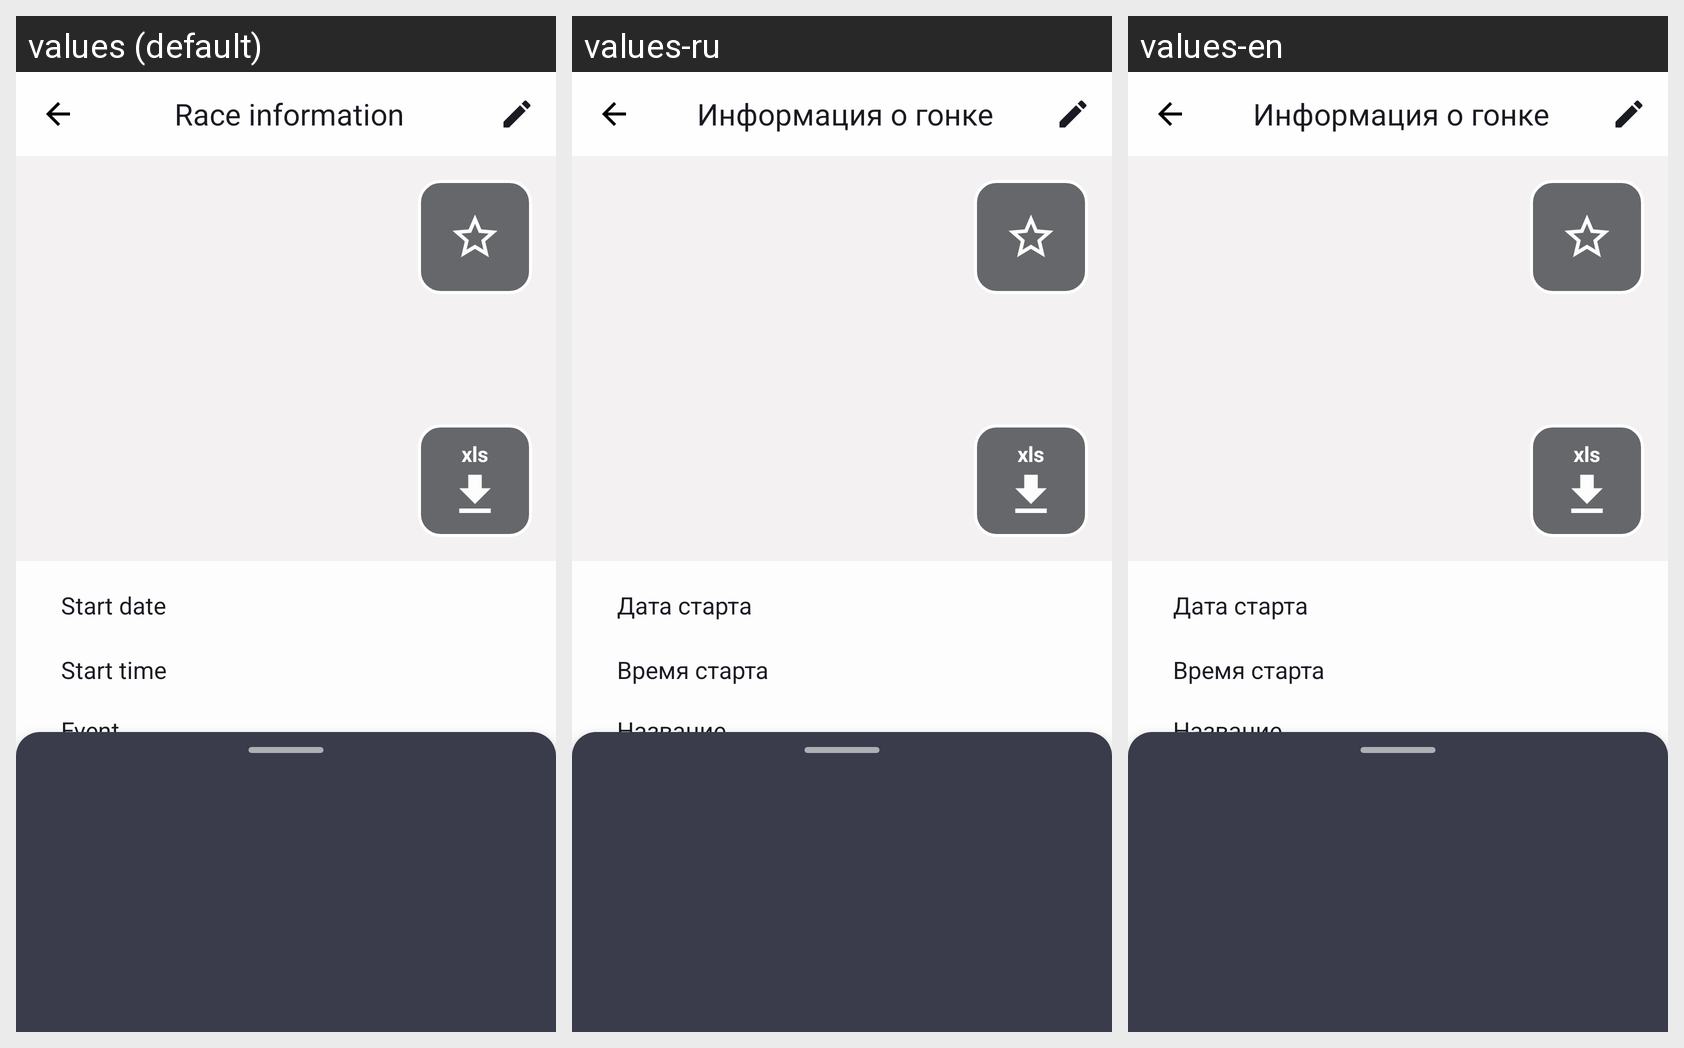

Locale-by-locale string values for the Android screen shown in this grid:
Android screen res/layout/fragment_save_race.xml rendered under 3 locales, left to right: values (default), values-ru, values-en. Device: Nexus 5 (rendered at 1080×1920; each locale shown at half size, 540×960, under a caption strip naming it); theme Theme.StopwatchForCompetitions.
Strings drawn on this screen, with the default value and each locale's value (text and hints the layout hard-codes, and strings that could not be matched under every locale, appear in the picture but are not listed):

xls
  values: xls
  values-ru: xls
  values-en: xls

start_data
  values: Start date
  values-ru: Дата старта
  values-en: Дата старта

start_time
  values: Start time
  values-ru: Время старта
  values-en: Время старта

race_name
  values: Event
      name
  values-ru: Название
      события
  values-en: Название
      события

save_competition_heading
  values: Race information
  values-ru: Информация о гонке
  values-en: Информация о гонке
